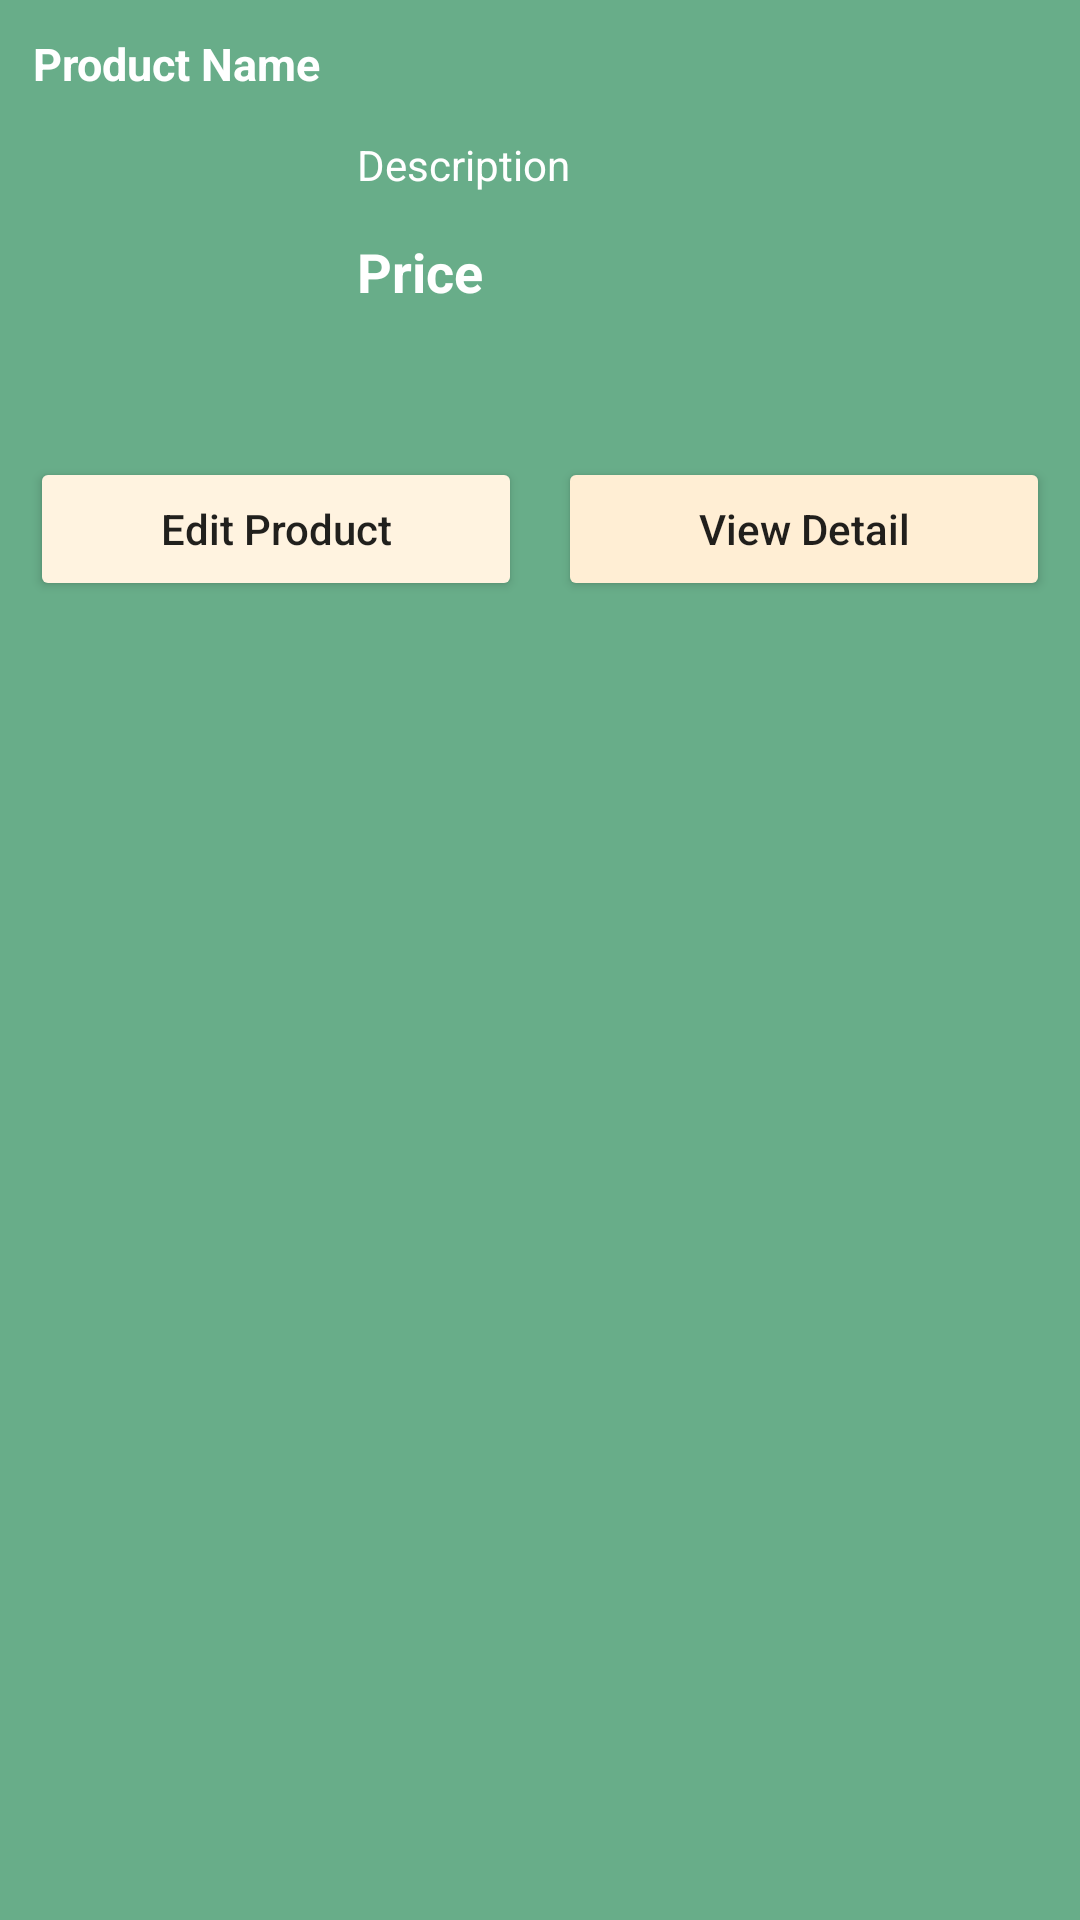

Layout XML and referenced resources for this Android screen:
<!-- AndroidManifest.xml: application theme Theme.PRM392_Project -->
<!-- res/layout/bottom_sheet_layout.xml -->
<?xml version="1.0" encoding="utf-8"?>
<RelativeLayout xmlns:android="http://schemas.android.com/apk/res/android"
    android:id="@+id/RLBottomSheet"
    android:layout_width="match_parent"
    android:layout_height="wrap_content"
    android:background="@color/lightGreen"
    android:padding="4dp">

    
    <TextView
        android:id="@+id/TVProductName"
        android:layout_width="match_parent"
        android:layout_height="wrap_content"
        android:layout_margin="3dp"
        android:padding="4dp"
        android:text="Product Name"
        android:textColor="@color/white"
        android:textSize="15sp"
        android:textStyle="bold"/>

    
    <ImageView
        android:id="@+id/IVProductImage"
        android:layout_width="100dp"
        android:layout_height="100dp"
        android:layout_below="@id/TVProductName"
        android:layout_margin="4dp"
        android:padding="4dp"
        android:src="@drawable/ic_launcher_background"/>

    
    <TextView
        android:id="@+id/TVProductDescription"
        android:layout_width="match_parent"
        android:layout_height="wrap_content"
        android:layout_below="@id/TVProductName"
        android:layout_margin="4dp"
        android:layout_toEndOf="@id/IVProductImage"
        android:layout_toRightOf="@id/IVProductImage"
        android:padding="3dp"
        android:text="Description"
        android:textColor="@color/white"/>

    
    <TextView
        android:id="@+id/TVProductPrice"
        android:layout_width="match_parent"
        android:layout_height="wrap_content"
        android:layout_below="@id/TVProductDescription"
        android:layout_margin="4dp"
        android:layout_toRightOf="@id/IVProductImage"
        android:padding="3dp"
        android:text="Price"
        android:textColor="@color/white"
        android:textSize="18sp"
        android:textStyle="bold"/>

    <LinearLayout
        android:layout_width="match_parent"
        android:layout_height="wrap_content"
        android:layout_below="@id/IVProductImage"
        android:orientation="horizontal"
        android:weightSum="2">

        
        <Button
            android:id="@+id/btnEditProduct"
            android:layout_width="0dp"
            android:layout_height="wrap_content"
            android:layout_margin="6dp"
            android:layout_weight="1"
            android:text="Edit Product"
            android:backgroundTint="@color/pale"
            android:textAllCaps="false"/>

        
        <Button
            android:id="@+id/btnViewDetail"
            android:layout_width="0dp"
            android:layout_height="wrap_content"
            android:layout_margin="6dp"
            android:layout_weight="1"
            android:text="View Detail"
            android:backgroundTint="@color/darkTan"
            android:textAllCaps="false"/>
    </LinearLayout>

</RelativeLayout>
<!-- resources referenced by this layout -->
<resources>
  <color name="darkTan">#ffeed4</color>
  <color name="lightGreen">#68AD89</color>
  <color name="pale">#fff3e0</color>
  <color name="white">#FFFFFFFF</color>
  <style name="Theme.PRM392_Project" parent="Theme.AppCompat.Light.DarkActionBar">
          
          <item name="colorPrimary">@color/darkGreen</item>
          <item name="colorPrimaryVariant">@color/darkestGreen</item>
          <item name="colorOnPrimary">@color/white</item>
          
          <item name="colorSecondary">@color/teal_200</item>
          <item name="colorSecondaryVariant">@color/teal_700</item>
          <item name="colorOnSecondary">@color/black</item>
          
          <item name="android:statusBarColor" tools:targetApi="l">?attr/colorPrimaryVariant</item>
          
      </style>
  <color name="darkGreen">#4C936F</color>
  <color name="darkestGreen">#485E48</color>
  <color name="teal_200">#FF03DAC5</color>
  <color name="teal_700">#FF018786</color>
  <color name="black">#FF000000</color>
</resources>
